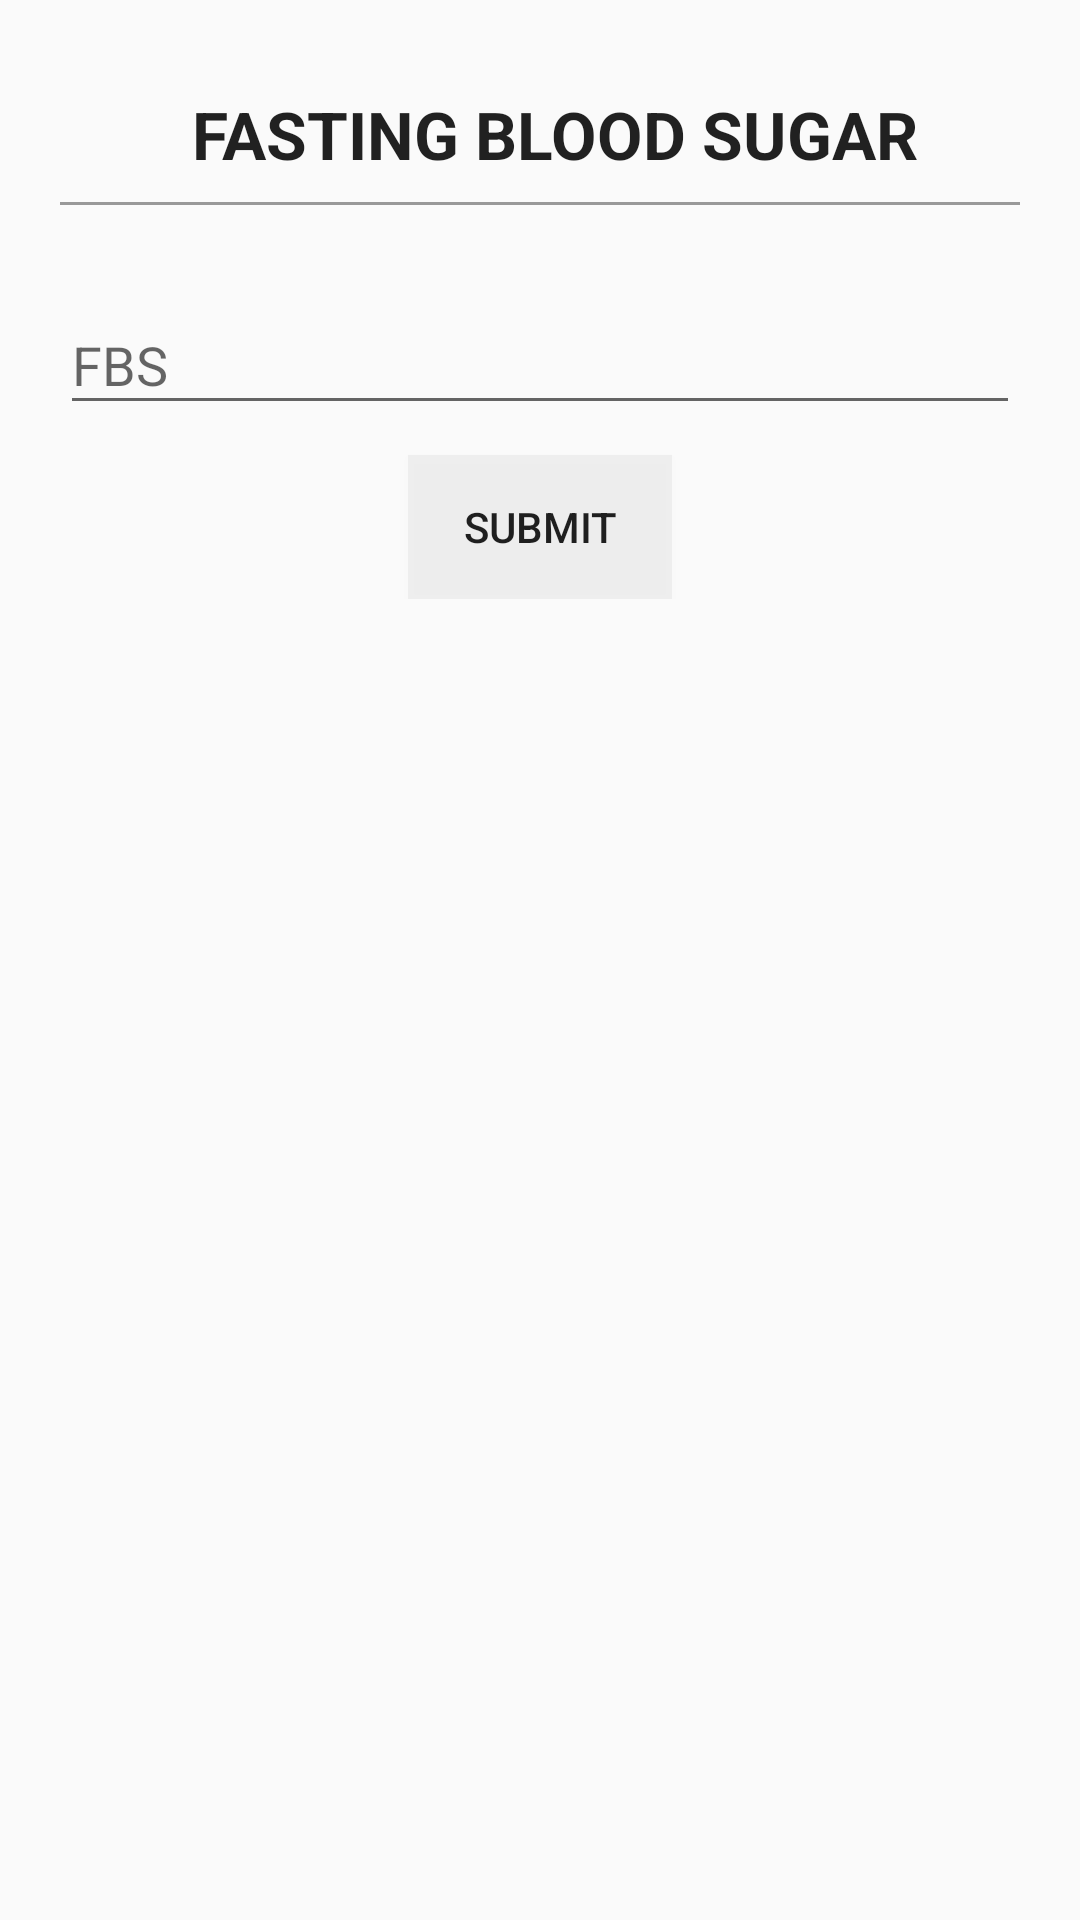

Android layout source for this screen:
<!-- AndroidManifest.xml: application theme Theme.Design.Light.NoActionBar -->
<!-- res/layout/fragment_sugar_report.xml -->
<FrameLayout xmlns:android="http://schemas.android.com/apk/res/android"
    xmlns:tools="http://schemas.android.com/tools"
    android:layout_width="match_parent"
    android:layout_height="match_parent"
    tools:context="com.apareciumlabs.brionsilva.safeplant.reportsFragments.SugarReportFragment">

    
    <ScrollView
        android:layout_width="match_parent"
        android:layout_height="match_parent">

        <LinearLayout
            android:layout_width="match_parent"
            android:layout_height="wrap_content"
            android:orientation="vertical"
            android:layout_marginTop="10dp"
            android:gravity="center"
            android:paddingLeft="20dp"
            android:paddingRight="20dp"
            android:paddingTop="10dp"
            android:paddingBottom="20dp">

            <LinearLayout
                android:layout_width="match_parent"
                android:layout_height="wrap_content"
                android:layout_marginBottom="20dp"
                android:orientation="horizontal"
                android:gravity="center"
                android:background="@drawable/textlines">

                <ImageView
                    android:layout_width="wrap_content"
                    android:layout_height="wrap_content"
                    android:src="@drawable/sugar"
                    android:paddingRight="5dp"
                    android:paddingLeft="5dp"/>

                <TextView
                    android:id="@+id/bsTV"
                    android:layout_width="wrap_content"
                    android:layout_height="wrap_content"
                    android:layout_centerHorizontal="true"

                    android:text="@string/sugarReportsTitle"
                    android:textAppearance="?android:attr/textAppearanceLarge"
                    android:textStyle="bold"/>
            </LinearLayout>

            <android.support.design.widget.TextInputLayout
                android:id="@+id/input_layout_FBS"
                android:layout_width="match_parent"
                android:layout_height="wrap_content">

                <EditText
                    android:id="@+id/fbsEditText"
                    android:layout_width="match_parent"
                    android:layout_height="wrap_content"
                    android:singleLine="true"
                    android:hint="@string/fbs" />
            </android.support.design.widget.TextInputLayout>


            <Button
                android:id="@+id/submitSugarReportBtn"
                android:layout_width="wrap_content"
                android:layout_height="wrap_content"
                android:layout_below="@+id/askQuestionEditText"
                android:layout_centerHorizontal="true"
                android:layout_marginTop="10dp"
                android:background="@color/transparentGrey"
                android:text="@string/submit" />

        </LinearLayout>
    </ScrollView>

</FrameLayout>
<!-- resources referenced by this layout -->
<resources>
  <color name="transparentGrey">#11595959</color>
  <!-- drawable textlines (drawable) -->
  <?xml version="1.0" encoding="utf-8"?>
  <layer-list xmlns:android="http://schemas.android.com/apk/res/android" >
      <item
          android:bottom="1dp"
          android:left="-2dp"
          android:right="-2dp"
          android:top="-2dp">
          <shape android:shape="rectangle" >
              <stroke
                  android:width="1dp"
                  android:color="#FF999999" />
  
              <solid android:color="#00FFFFFF" />
  
              <padding android:left="10dp"
                  android:right="10dp"
                  android:top="10dp"
                  android:bottom="10dp" />
          </shape>
      </item>
  
  </layer-list>
  <string name="fbs">FBS</string>
  <string name="submit">SUBMIT</string>
  <string name="sugarReportsTitle">FASTING BLOOD SUGAR</string>
</resources>
